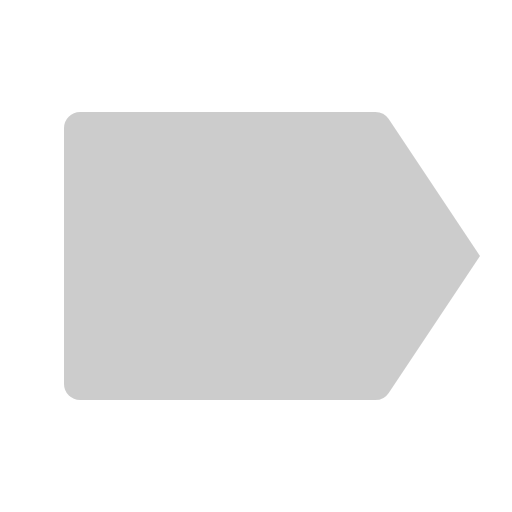
t = 0.00 s
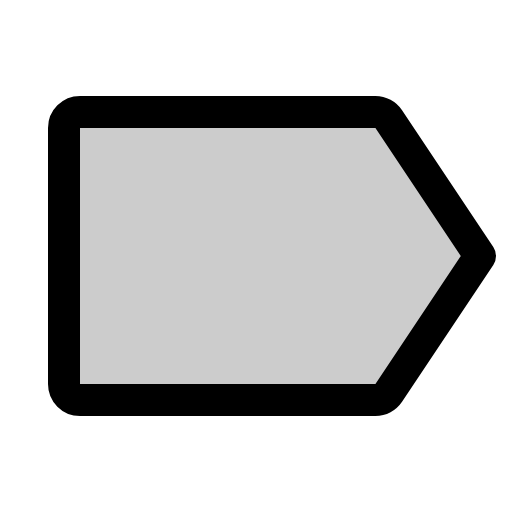
t = 0.38 s
t = 0.75 s: frame unchanged from t = 0.38 s, image omitted
t = 1.13 s: frame unchanged from t = 0.38 s, image omitted

The animated SVG that drew these frames (rendered in a browser with its animation timeline set to each time). Animation: 1 CSS @keyframes rule; one cycle of 1.50 s, repeats indefinitely.

<svg xmlns="http://www.w3.org/2000/svg" viewBox="0 0 256 256">
  <style>
    .draw-line {
      stroke-dasharray: 2000;
      stroke-dashoffset: 0;
    }
    svg:hover .draw-line {
      animation: phosphor-draw-in 1.5s ease-in-out infinite;
    }
    @keyframes phosphor-draw-in {
      0%   { stroke-dashoffset: 2000; }
      100% { stroke-dashoffset: 0; }
    }
  </style><rect width="256" height="256" fill="none"/><path d="M194.37,196.44,240,128,194.37,59.56A8,8,0,0,0,187.72,56H40a8,8,0,0,0-8,8V192a8,8,0,0,0,8,8H187.72A8,8,0,0,0,194.37,196.44Z" opacity="0.2"/><path d="M194.37,196.44,240,128,194.37,59.56A8,8,0,0,0,187.72,56H40a8,8,0,0,0-8,8V192a8,8,0,0,0,8,8H187.72A8,8,0,0,0,194.37,196.44Z" fill="none" stroke="currentColor" stroke-linecap="round" stroke-linejoin="round" stroke-width="16" class="draw-line" pathLength="1" style="animation-delay: 0s"/></svg>
